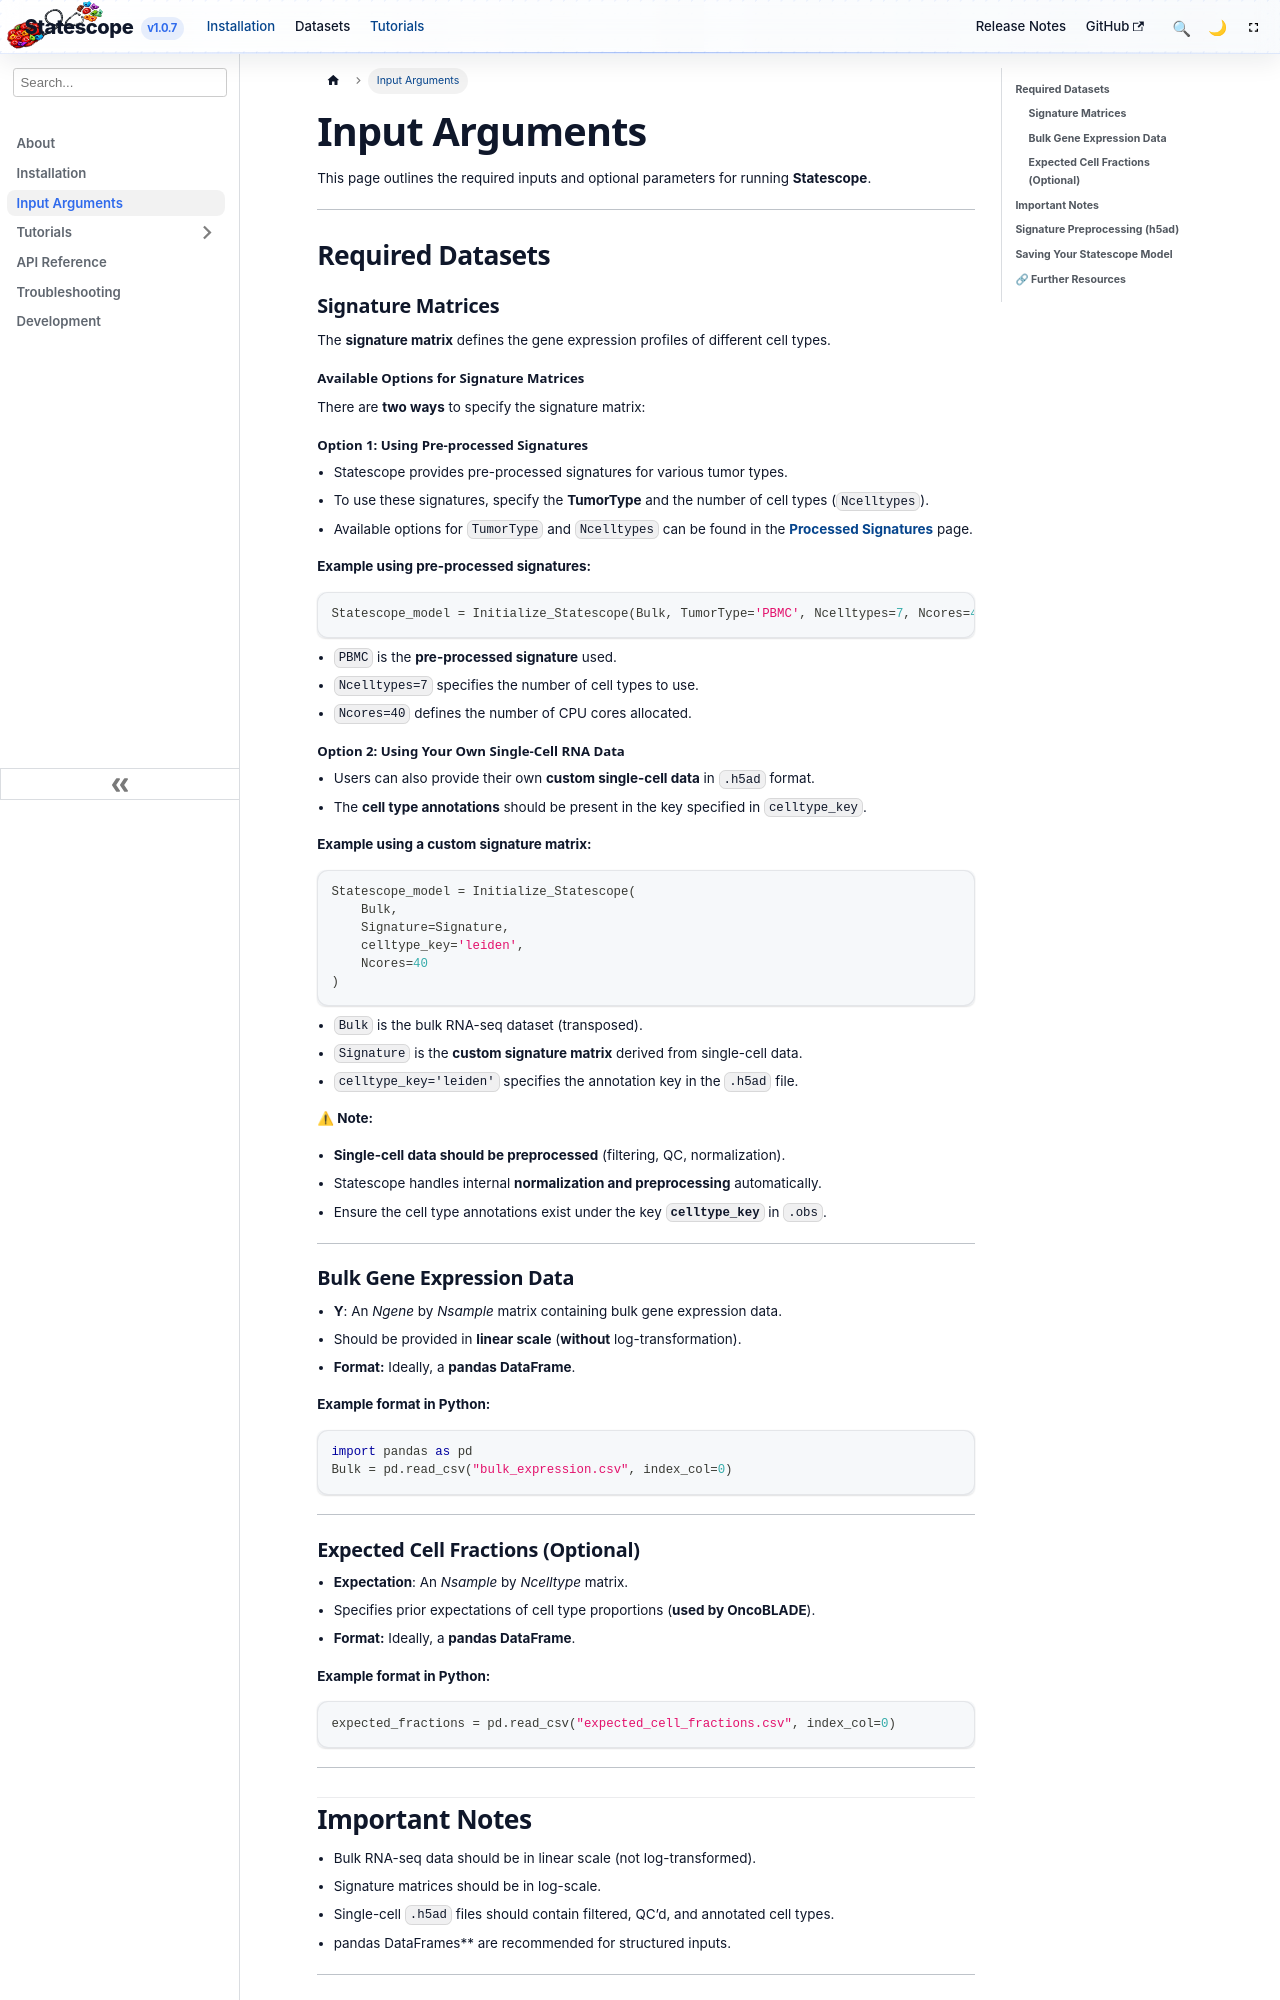

repository: tgac-vumc/Statescopeweb · page: docs/input.html · generator: docusaurus

---
id: input
title: Input Arguments
sidebar_label: Input Arguments
---

# Input Arguments

This page outlines the required inputs and optional parameters for running **Statescope**.

-----

## **Required Datasets**

### **Signature Matrices**
The **signature matrix** defines the gene expression profiles of different cell types.

#### **Available Options for Signature Matrices**
There are **two ways** to specify the signature matrix:

#### **Option 1: Using Pre-processed Signatures**
- Statescope provides pre-processed signatures for various tumor types.
- To use these signatures, specify the **TumorType** and the number of cell types (`Ncelltypes`).
- Available options for `TumorType` and `Ncelltypes` can be found in the **[Processed Signatures](processed-signatures.md)** page.

**Example using pre-processed signatures:**
```python
Statescope_model = Initialize_Statescope(Bulk, TumorType='PBMC', Ncelltypes=7, Ncores=40)
```
- `PBMC` is the **pre-processed signature** used.
- `Ncelltypes=7` specifies the number of cell types to use.
- `Ncores=40` defines the number of CPU cores allocated.

#### **Option 2: Using Your Own Single-Cell RNA Data**
- Users can also provide their own **custom single-cell data** in `.h5ad` format.
- The **cell type annotations** should be present in the key specified in `celltype_key`.

**Example using a custom signature matrix:**
```python
Statescope_model = Initialize_Statescope(
    Bulk, 
    Signature=Signature, 
    celltype_key='leiden', 
    Ncores=40
)
```
- `Bulk` is the bulk RNA-seq dataset (transposed).
- `Signature` is the **custom signature matrix** derived from single-cell data.
- `celltype_key='leiden'` specifies the annotation key in the `.h5ad` file.

**⚠ Note:**  
- **Single-cell data should be preprocessed** (filtering, QC, normalization).  
- Statescope handles internal **normalization and preprocessing** automatically.  
- Ensure the cell type annotations exist under the key **`celltype_key`** in `.obs`.

---

### **Bulk Gene Expression Data**
- **Y**: An *Ngene* by *Nsample* matrix containing bulk gene expression data.
- Should be provided in **linear scale** (**without** log-transformation).
- **Format:** Ideally, a **pandas DataFrame**.

**Example format in Python:**
```python
import pandas as pd 
Bulk = pd.read_csv("bulk_expression.csv", index_col=0)
```

---
